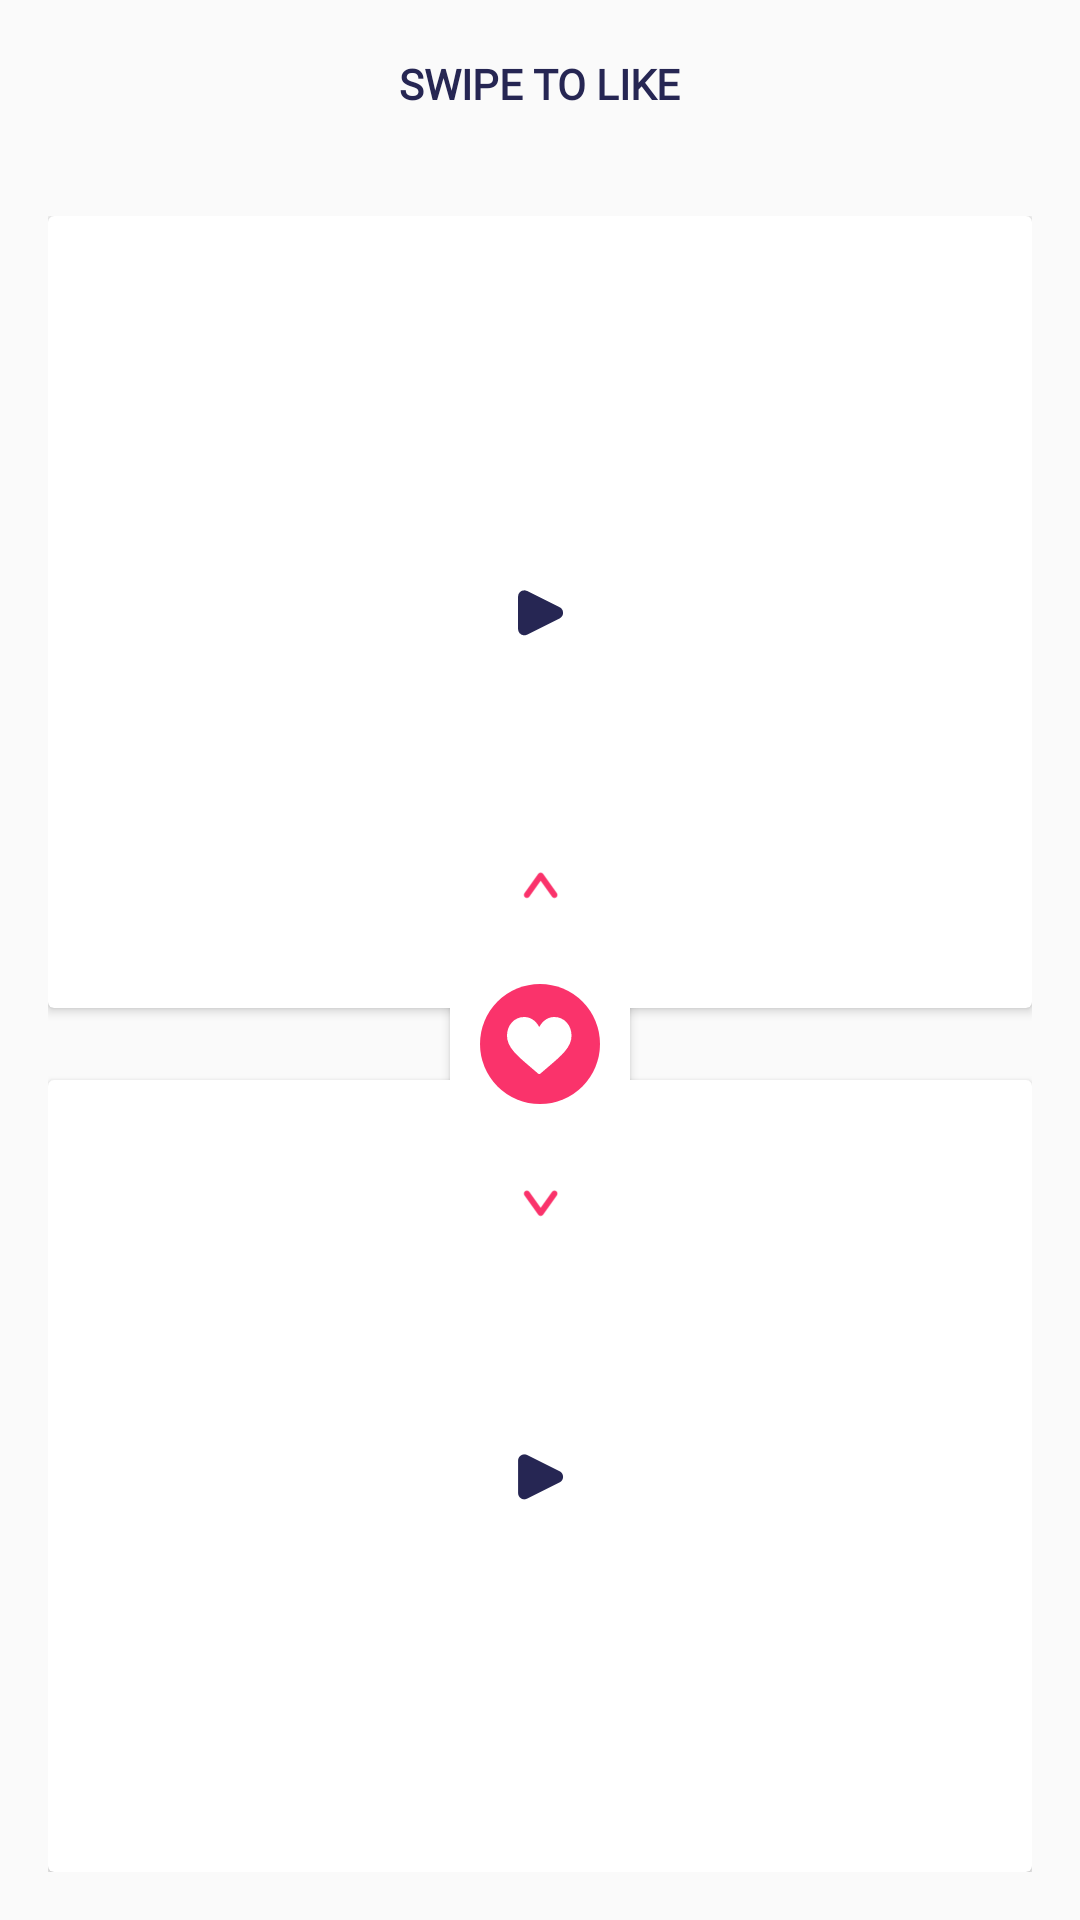

This screen was rendered from an Android layout file. Write that file and the resources it references.
<!-- AndroidManifest.xml: application theme AppTheme -->
<!-- res/layout/activity_compare.xml -->
<?xml version="1.0" encoding="utf-8"?>
<LinearLayout
    xmlns:android="http://schemas.android.com/apk/res/android"
    xmlns:app="http://schemas.android.com/apk/res-auto"
    xmlns:tools="http://schemas.android.com/tools"
    android:orientation="vertical"
    android:layout_width="match_parent"
    android:layout_height="match_parent">

    <android.support.v7.widget.Toolbar
        android:id="@+id/toolbar"
        android:layout_width="match_parent"
        android:layout_height="56dp">

        <android.support.v7.widget.AppCompatTextView
            android:id="@+id/toolbar_title"
            android:layout_width="wrap_content"
            android:layout_height="wrap_content"
            android:layout_gravity="center"
            android:textStyle="bold"
            android:text="@string/title_activity_compare"
            android:fontFamily="@font/avenir_next"
            android:textColor="@color/colorPrimaryDark"
            android:textSize="14sp" />
    </android.support.v7.widget.Toolbar>

    <android.support.constraint.ConstraintLayout
        android:layout_width="match_parent"
        android:layout_height="match_parent"
        android:layout_margin="16dp"
        android:clipToPadding="false"
        tools:context=".CompareActivity">

        <View
            android:id="@+id/view"
            android:layout_width="match_parent"
            android:layout_height="24dp"
            android:layout_marginBottom="8dp"
            android:layout_marginEnd="8dp"
            android:layout_marginStart="8dp"
            android:layout_marginTop="8dp"
            app:layout_constraintBottom_toBottomOf="parent"
            app:layout_constraintEnd_toEndOf="parent"
            app:layout_constraintStart_toStartOf="parent"
            app:layout_constraintTop_toTopOf="parent" />

        <android.support.v7.widget.CardView
            android:id="@+id/cardView"
            android:layout_width="match_parent"
            android:layout_height="0dp"
            app:layout_constraintEnd_toEndOf="parent"
            app:layout_constraintStart_toStartOf="parent"
            app:layout_constraintTop_toTopOf="parent"
            app:layout_constraintBottom_toTopOf="@+id/view">

            <FrameLayout
                android:layout_width="match_parent"
                android:layout_height="match_parent">
                <ImageView
                    android:id="@+id/song_1"
                    android:layout_width="match_parent"
                    android:layout_height="match_parent"
                    android:scaleType="centerCrop"
                    android:adjustViewBounds="true"/>
                <ImageView
                    android:id="@+id/play_song_1"
                    android:layout_width="48dp"
                    android:layout_height="48dp"
                    android:src="@drawable/ic_play_compare"
                    android:layout_gravity="center"/>
            </FrameLayout>


        </android.support.v7.widget.CardView>

        <android.support.v7.widget.CardView
            android:layout_width="match_parent"
            android:layout_height="0dp"
            app:layout_constraintTop_toBottomOf="@+id/view"
            app:layout_constraintBottom_toBottomOf="parent"
            app:layout_constraintEnd_toEndOf="parent"
            app:layout_constraintStart_toStartOf="parent">

            <FrameLayout
                android:layout_width="match_parent"
                android:layout_height="match_parent">
                <ImageView
                    android:id="@+id/song_2"
                    android:layout_width="match_parent"
                    android:layout_height="match_parent"
                    android:scaleType="centerCrop"
                    android:adjustViewBounds="true"/>
                <ImageView
                    android:id="@+id/play_song_2"
                    android:layout_width="48dp"
                    android:layout_height="48dp"
                    android:src="@drawable/ic_play_compare"
                    android:layout_gravity="center"/>
            </FrameLayout>

        </android.support.v7.widget.CardView>

        <android.support.v7.widget.CardView
            android:id="@+id/cardView2"
            android:layout_width="60dp"
            android:layout_height="150dp"
            app:cardCornerRadius="30dp"
            app:layout_constraintBottom_toBottomOf="parent"
            app:layout_constraintEnd_toEndOf="parent"
            app:layout_constraintStart_toStartOf="parent"
            app:layout_constraintTop_toTopOf="parent"
            android:clipChildren="true">

            <RelativeLayout
                android:layout_width="match_parent"
                android:layout_height="match_parent">
                <ImageView
                    android:layout_width="12dp"
                    android:layout_height="12dp"
                    android:layout_marginTop="16dp"
                    android:src="@drawable/up_arrow"
                    android:layout_centerHorizontal="true"/>

                <ImageView
                    android:layout_width="12dp"
                    android:layout_height="12dp"
                    android:layout_marginBottom="16dp"
                    android:src="@drawable/down_arrow"
                    android:layout_centerHorizontal="true"
                    android:layout_alignParentBottom="true"/>

                <ImageView
                    android:id="@+id/like_button"
                    android:layout_width="40dp"
                    android:layout_height="40dp"
                    android:scaleType="fitXY"
                    android:layout_gravity="center"
                    android:src="@drawable/ic_like_icon"
                    android:layout_centerInParent="true"/>
            </RelativeLayout>

        </android.support.v7.widget.CardView>

    </android.support.constraint.ConstraintLayout>
</LinearLayout>
<!-- resources referenced by this layout -->
<resources>
  <color name="colorPrimaryDark">#262653</color>
  <!-- drawable down_arrow: png bitmap (drawable-hdpi, 1231 bytes) -->
  <!-- drawable ic_like_icon (drawable) -->
  <vector android:height="24dp" android:viewportHeight="40"
      android:viewportWidth="40" android:width="24dp" xmlns:android="http://schemas.android.com/apk/res/android">
      <path android:fillColor="#FA336B" android:fillType="evenOdd"
          android:pathData="M20,20m-20,0a20,20 0,1 1,40 0a20,20 0,1 1,-40 0"
          android:strokeColor="#00000000" android:strokeWidth="1"/>
      <path android:fillColor="#FFFFFF" android:fillType="evenOdd"
          android:pathData="M24.7938,11C22.5278,11 21.0931,12.3534 20.2886,13.4888C20.0799,13.7834 19.9023,14.0788 19.7533,14.3568C19.6042,14.0788 19.4267,13.7834 19.2179,13.4888C18.4134,12.3534 16.9788,11 14.7127,11C13.1014,11 11.6299,11.6629 10.5691,12.8665C9.5573,14.0147 9,15.5524 9,17.1964C9,18.9859 9.6987,20.6503 11.1987,22.4344C12.5394,24.0289 14.4682,25.6724 16.7016,27.5756C17.5338,28.2849 18.3945,29.0183 19.3107,29.8199L19.3382,29.844C19.457,29.948 19.6052,30 19.7533,30C19.9014,30 20.0495,29.948 20.1683,29.844L20.1958,29.8199C21.112,29.0183 21.9727,28.2849 22.805,27.5756C25.0384,25.6725 26.9671,24.0289 28.3078,22.4344C29.8078,20.6503 30.5065,18.9859 30.5065,17.1964C30.5065,15.5524 29.9492,14.0147 28.9374,12.8664C27.8766,11.6628 26.4051,11 24.7938,11Z"
          android:strokeColor="#00000000" android:strokeWidth="1"/>
  </vector>
  <!-- drawable ic_play_compare (drawable) -->
  <vector android:height="24dp" android:viewportHeight="46"
      android:viewportWidth="46" android:width="24dp" xmlns:android="http://schemas.android.com/apk/res/android">
      <path android:fillColor="#FFFFFF" android:fillType="evenOdd"
          android:pathData="M23,23m-23,0a23,23 0,1 1,46 0a23,23 0,1 1,-46 0"
          android:strokeColor="#00000000" android:strokeWidth="1"/>
      <path android:fillColor="#262653" android:fillType="evenOdd"
          android:pathData="M29.2651,25.0536L18.8944,30.239C17.9065,30.733 16.7051,30.3325 16.2111,29.3446C16.0723,29.0668 16,28.7606 16,28.4501L16,18.0795C16,16.9749 16.8954,16.0795 18,16.0795C18.3105,16.0795 18.6167,16.1518 18.8944,16.2906L29.2651,21.4759C30.253,21.9699 30.6535,23.1713 30.1595,24.1592C29.966,24.5463 29.6521,24.8601 29.2651,25.0536Z"
          android:strokeColor="#00000000" android:strokeWidth="1"/>
  </vector>
  <!-- drawable up_arrow: png bitmap (drawable-hdpi, 1234 bytes) -->
  <string name="title_activity_compare">SWIPE TO LIKE</string>
  <style name="AppTheme" parent="@style/Theme.AppCompat.DayNight.NoActionBar">
          
          <item name="colorPrimary">@color/colorPrimary</item>
          <item name="colorPrimaryDark">@color/colorPrimaryDark</item>
          <item name="colorAccent">@color/colorAccent</item>
      </style>
  <color name="colorPrimary">#262653</color>
  <color name="colorAccent">#FF4081</color>
</resources>
